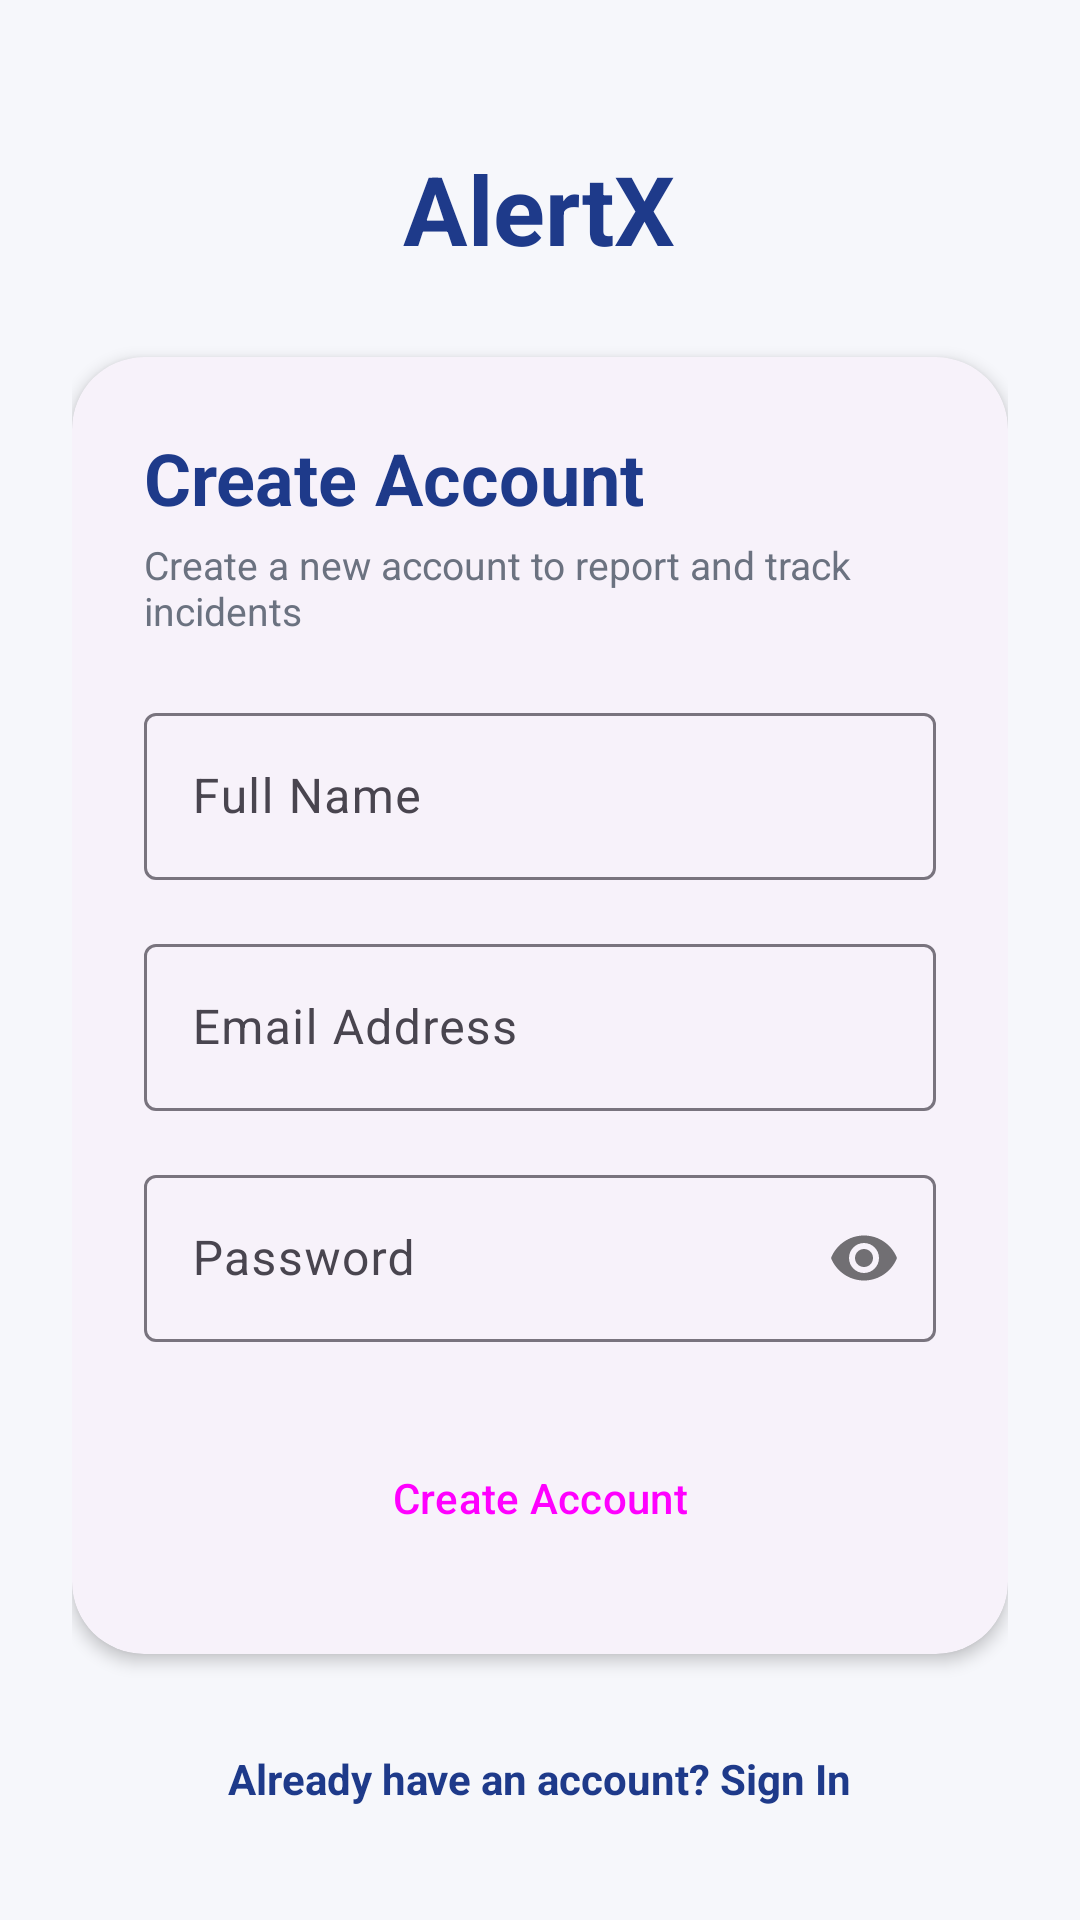

Reconstruct the res/layout file that produces this screen, plus the resources it refers to.
<!-- AndroidManifest.xml: application theme Theme.SafeReport -->
<!-- res/layout/activity_register.xml -->
<?xml version="1.0" encoding="utf-8"?>
<ScrollView xmlns:android="http://schemas.android.com/apk/res/android"
    xmlns:app="http://schemas.android.com/apk/res-auto"
    android:layout_width="match_parent"
    android:layout_height="match_parent"
    android:fillViewport="true"
    android:padding="24dp">

    <LinearLayout
        android:layout_width="match_parent"
        android:layout_height="wrap_content"
        android:gravity="center_horizontal"
        android:orientation="vertical">

        <TextView
            android:layout_width="wrap_content"
            android:layout_height="wrap_content"
            android:layout_marginTop="24dp"
            android:text="@string/app_name"
            android:textColor="@color/primary"
            android:textSize="32sp"
            android:textStyle="bold" />

        <com.google.android.material.card.MaterialCardView
            style="@style/Widget.Material3.CardView.Elevated"
            android:layout_width="match_parent"
            android:layout_height="wrap_content"
            android:layout_marginTop="28dp"
            app:cardCornerRadius="24dp"
            app:cardElevation="3dp"
            app:contentPadding="24dp">

            <LinearLayout
                android:layout_width="match_parent"
                android:layout_height="wrap_content"
                android:orientation="vertical">

                <TextView
                    android:layout_width="wrap_content"
                    android:layout_height="wrap_content"
                    android:text="@string/register"
                    android:textColor="@color/primary"
                    android:textSize="24sp"
                    android:textStyle="bold" />

                <TextView
                    android:layout_width="wrap_content"
                    android:layout_height="wrap_content"
                    android:layout_marginTop="4dp"
                    android:text="Create a new account to report and track incidents"
                    android:textColor="@color/text_secondary"
                    android:textSize="13sp" />

                <com.google.android.material.textfield.TextInputLayout
                    android:id="@+id/tilName"
                    style="@style/Widget.Material3.TextInputLayout.OutlinedBox"
                    android:layout_width="match_parent"
                    android:layout_height="wrap_content"
                    android:layout_marginTop="20dp"
                    android:hint="@string/full_name">

                    <com.google.android.material.textfield.TextInputEditText
                        android:id="@+id/etName"
                        android:layout_width="match_parent"
                        android:layout_height="wrap_content"
                        android:inputType="textPersonName" />

                </com.google.android.material.textfield.TextInputLayout>

                <com.google.android.material.textfield.TextInputLayout
                    android:id="@+id/tilEmail"
                    style="@style/Widget.Material3.TextInputLayout.OutlinedBox"
                    android:layout_width="match_parent"
                    android:layout_height="wrap_content"
                    android:layout_marginTop="16dp"
                    android:hint="@string/email">

                    <com.google.android.material.textfield.TextInputEditText
                        android:id="@+id/etEmail"
                        android:layout_width="match_parent"
                        android:layout_height="wrap_content"
                        android:inputType="textEmailAddress" />

                </com.google.android.material.textfield.TextInputLayout>

                <com.google.android.material.textfield.TextInputLayout
                    android:id="@+id/tilPassword"
                    style="@style/Widget.Material3.TextInputLayout.OutlinedBox"
                    android:layout_width="match_parent"
                    android:layout_height="wrap_content"
                    android:layout_marginTop="16dp"
                    android:hint="@string/password"
                    app:passwordToggleEnabled="true">

                    <com.google.android.material.textfield.TextInputEditText
                        android:id="@+id/etPassword"
                        android:layout_width="match_parent"
                        android:layout_height="wrap_content"
                        android:inputType="textPassword" />

                </com.google.android.material.textfield.TextInputLayout>

                <Button
                    android:id="@+id/btnRegister"
                    style="@style/Widget.Material3.Button"
                    android:layout_width="match_parent"
                    android:layout_height="56dp"
                    android:layout_marginTop="24dp"
                    android:text="@string/register" />

            </LinearLayout>
        </com.google.android.material.card.MaterialCardView>

        <ProgressBar
            android:id="@+id/progressBar"
            android:layout_width="wrap_content"
            android:layout_height="wrap_content"
            android:layout_marginTop="16dp"
            android:visibility="gone" />

        <TextView
            android:id="@+id/tvLoginLink"
            android:layout_width="wrap_content"
            android:layout_height="wrap_content"
            android:layout_marginTop="24dp"
            android:padding="8dp"
            android:text="@string/have_account"
            android:textColor="@color/primary"
            android:textSize="14sp"
            android:textStyle="bold" />

    </LinearLayout>

</ScrollView>
<!-- resources referenced by this layout -->
<resources>
  <color name="primary">#1E3A8A</color>
  <color name="text_secondary">#6B7280</color>
  <string name="app_name">AlertX</string>
  <string name="email">Email Address</string>
  <string name="full_name">Full Name</string>
  <string name="have_account">Already have an account? Sign In</string>
  <string name="password">Password</string>
  <string name="register">Create Account</string>
  <style name="Theme.SafeReport" parent="Theme.Material3.DayNight.NoActionBar">
          <item name="colorPrimary">@color/primary</item>
          <item name="colorSecondary">@color/secondary</item>
          <item name="colorError">@color/severity_critical</item>
          <item name="android:statusBarColor">@color/bg_light</item>
          <item name="android:windowLightStatusBar" tools:targetApi="m">true</item>
          <item name="android:windowBackground">@color/bg_light</item>
          <item name="shapeAppearanceMediumComponent">@style/ShapeAppearance.SafeReport.Card</item>
          <item name="shapeAppearanceSmallComponent">@style/ShapeAppearance.SafeReport.Button</item>
      </style>
  <color name="secondary">#0D9488</color>
  <color name="severity_critical">#DC2626</color>
  <color name="bg_light">#F6F7FB</color>
  <style name="ShapeAppearance.SafeReport.Card" parent="ShapeAppearance.Material3.MediumComponent">
          <item name="cornerSize">16dp</item>
      </style>
  <style name="ShapeAppearance.SafeReport.Button" parent="ShapeAppearance.Material3.SmallComponent">
          <item name="cornerSize">12dp</item>
      </style>
</resources>
